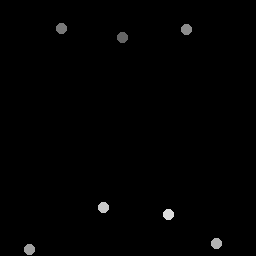

The data file committed next to this chart (first rows):
123.42, 38.214
61.98, 28.7
187.1, 30.35
30.05, 250.4
217.5, 244.2
103.8, 208
168.8, 214.9
